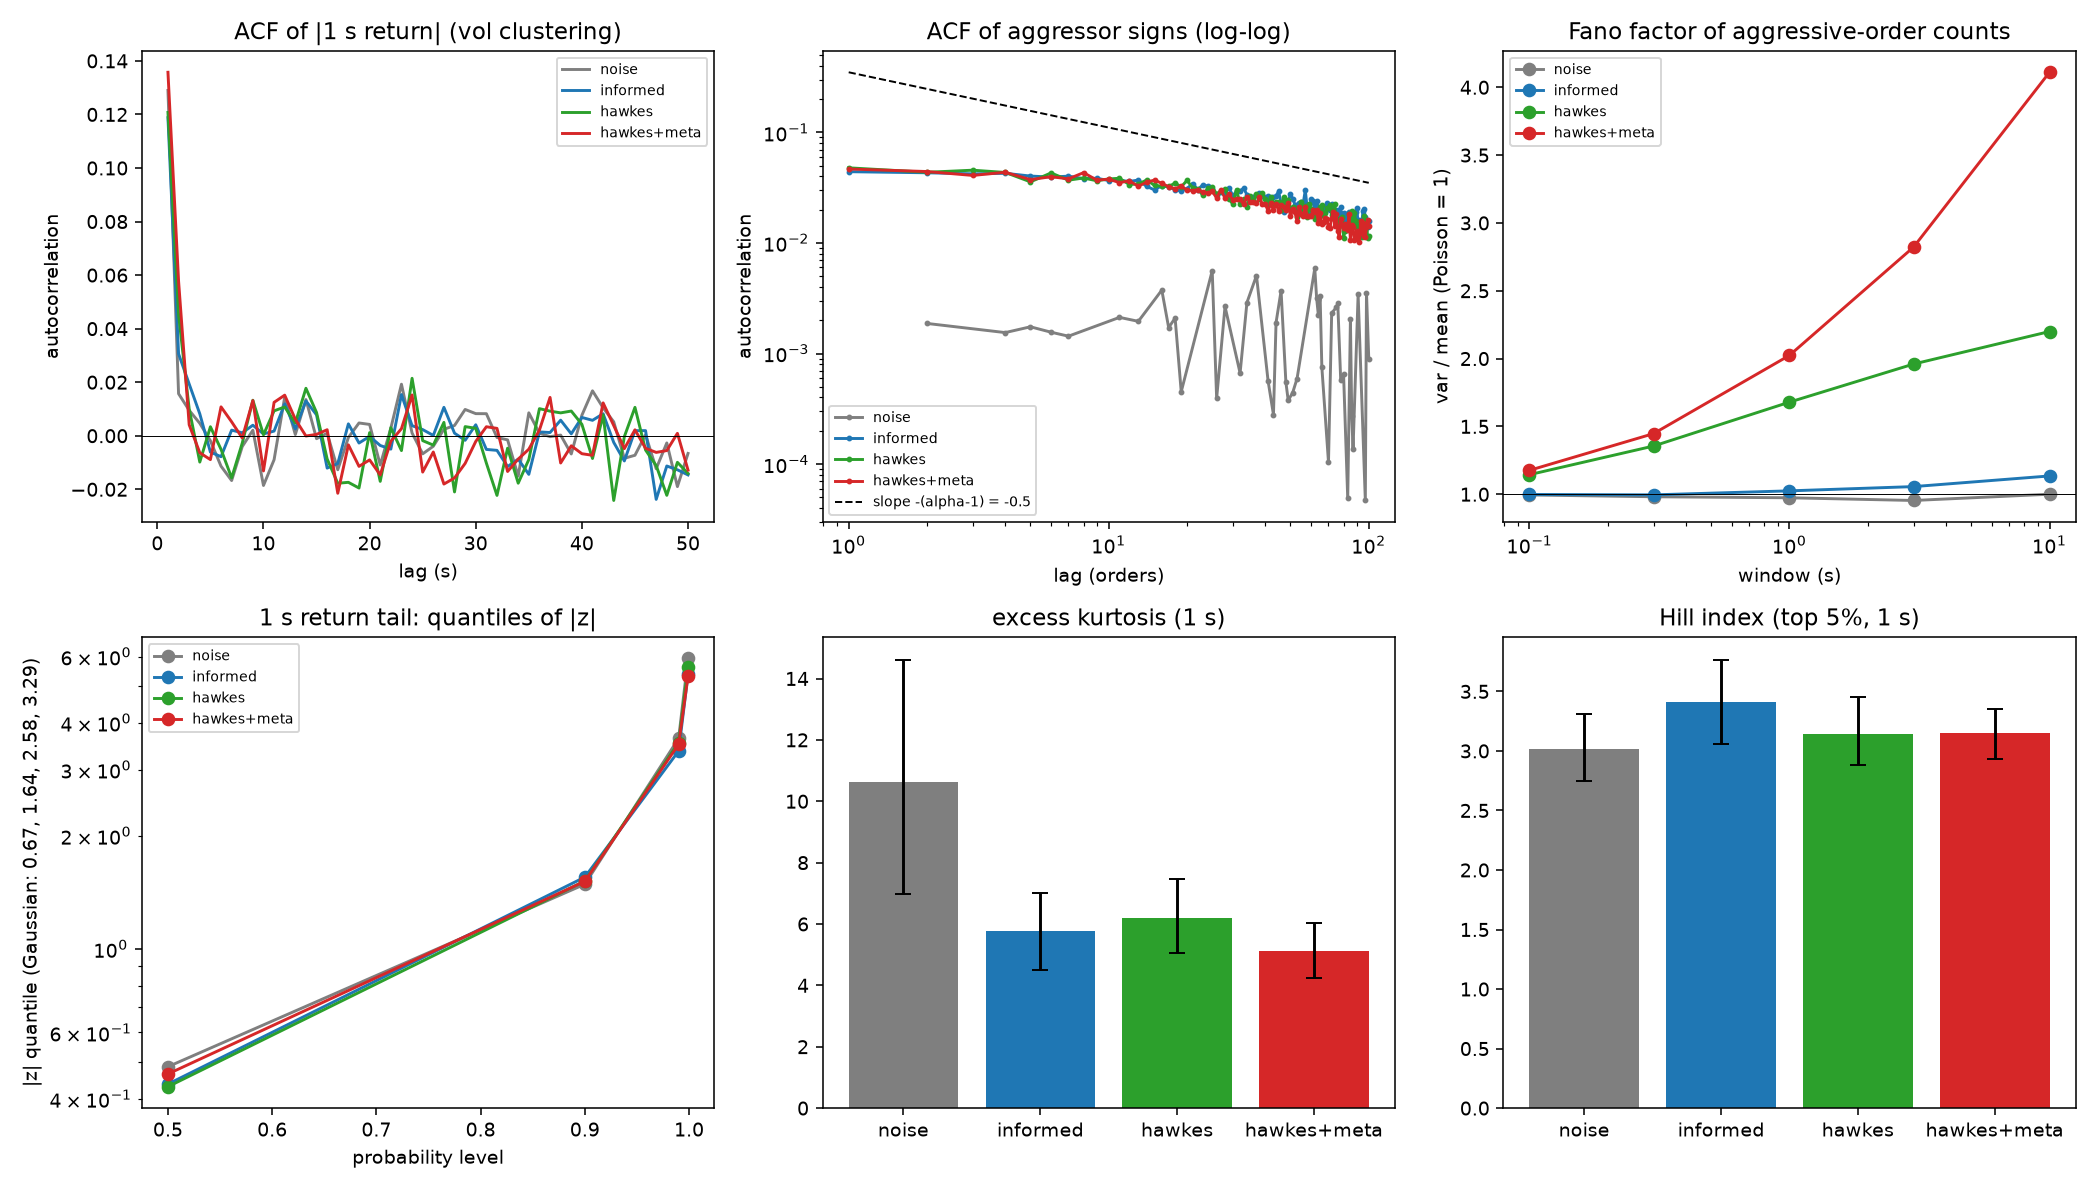

The file beside this chart, header and first rows:
variant, metric, mean, ci_lo, ci_hi, std, sessions
noise, acf_abs10_0.1s, 0.04067, 0.0339, 0.04809, 0.01494, 16
noise, acf_abs10_1s, -0.01858, -0.035, -0.001578, 0.03582, 16
noise, acf_abs1_0.1s, 0.2505, 0.2386, 0.2634, 0.02599, 16
noise, acf_abs1_1s, 0.129, 0.1026, 0.1567, 0.05853, 16
noise, acf_abs50_0.1s, -3.745457780033668e-05, -0.007741, 0.008253, 0.01698, 16
noise, acf_abs50_1s, -0.00661, -0.02153, 0.008019, 0.03097, 16
noise, acf_ret1_0.1s, -0.05156, -0.06204, -0.04127, 0.02174, 16
noise, acf_ret1_1s, -0.002368, -0.03213, 0.02813, 0.06401, 16
noise, arrival_cv, 0.9944, 0.99, 0.9986, 0.008888, 16
noise, fano_0.1s, 0.9947, 0.9847, 1.004, 0.0206, 16
noise, fano_0.3s, 0.9814, 0.9624, 0.9989, 0.03833, 16
noise, fano_10s, 1, 0.9344, 1.068, 0.1386, 16
noise, fano_1s, 0.9738, 0.9466, 0.9992, 0.05464, 16
noise, fano_3s, 0.954, 0.9223, 0.9924, 0.07239, 16
noise, hill1_0.1s, 3.507, 3.098, 3.932, 0.867, 16
noise, hill1_1s, 3.721, 3.266, 4.223, 0.9945, 16
noise, hill5_0.1s, 3.269, 3.059, 3.474, 0.4423, 16
noise, hill5_1s, 3.015, 2.744, 3.314, 0.606, 16
noise, kurt_0.1s, 25.3, 19.91, 31.6, 12.58, 16
noise, kurt_1s, 10.63, 6.972, 14.62, 8.048, 16
noise, n_aggressive, 8890, 8838, 8944, 108.8, 16
noise, sign_acf1, -0.001134, -0.007599, 0.004207, 0.0127, 16
noise, sign_acf10, -0.003364, -0.006702, -7.918574920670386e-05, 0.006969, 16
noise, sign_gamma, -0.01255, -0.1081, 0.07698, 0.1976, 16
noise, sign_r2, 0.02333, 0.0102, 0.03955, 0.03109, 16
noise, size_hill5, 3.834, 3.741, 3.929, 0.1989, 16
noise, spread_mean, 1.501, 1.486, 1.516, 0.03107, 16
noise, spread_median, 1.0, 1.0, 1.0, 0.0, 16
noise, spread_q99, 5.0, 5.0, 5.0, 0.0, 16
noise, zero_share_0.1s, 0.6027, 0.5952, 0.6101, 0.01524, 16
noise, zero_share_1s, 0.2379, 0.2285, 0.246, 0.01829, 16
noise, spread_q99_minus_median, 4.0, 4.0, 4.0, 0.0, 16
informed, acf_abs10_0.1s, 0.04482, 0.038, 0.05223, 0.01484, 16
informed, acf_abs10_1s, 0.0006719, -0.02042, 0.02288, 0.04619, 16
informed, acf_abs1_0.1s, 0.2581, 0.2453, 0.2709, 0.02611, 16
informed, acf_abs1_1s, 0.1188, 0.09224, 0.1483, 0.05961, 16
informed, acf_abs50_0.1s, 0.0002418, -0.005823, 0.006559, 0.01301, 16
informed, acf_abs50_1s, -0.01464, -0.03349, 0.005445, 0.04154, 16
informed, acf_ret1_0.1s, -0.06142, -0.0712, -0.05155, 0.02061, 16
informed, acf_ret1_1s, 0.004819, -0.01804, 0.0275, 0.04819, 16
informed, arrival_cv, 0.9979, 0.9941, 1.002, 0.008484, 16
informed, fano_0.1s, 0.9982, 0.9882, 1.008, 0.02099, 16
informed, fano_0.3s, 0.9953, 0.9773, 1.014, 0.03886, 16
informed, fano_10s, 1.135, 1.054, 1.219, 0.1743, 16
informed, fano_1s, 1.025, 0.997, 1.052, 0.05793, 16
informed, fano_3s, 1.056, 1.011, 1.103, 0.09709, 16
informed, hill1_0.1s, 3.4, 3.213, 3.579, 0.3865, 16
informed, hill1_1s, 4.05, 3.505, 4.628, 1.158, 16
informed, hill5_0.1s, 2.564, 2.459, 2.678, 0.2327, 16
informed, hill5_1s, 3.409, 3.058, 3.768, 0.7508, 16
informed, kurt_0.1s, 21.3, 18.59, 24.27, 5.966, 16
informed, kurt_1s, 5.78, 4.506, 7.025, 2.662, 16
informed, n_aggressive, 11437, 11373, 11502, 133, 16
informed, sign_acf1, 0.04413, 0.03986, 0.04816, 0.008655, 16
informed, sign_acf10, 0.0367, 0.03289, 0.04033, 0.007856, 16
informed, sign_gamma, 0.318, 0.2754, 0.3605, 0.08871, 16
informed, sign_r2, 0.2454, 0.2028, 0.2939, 0.09477, 16
informed, size_hill5, 3.827, 3.728, 3.928, 0.2123, 16
informed, spread_mean, 1.864, 1.842, 1.885, 0.04519, 16
informed, spread_median, 1.0, 1.0, 1.0, 0.0, 16
... 68 more rows
